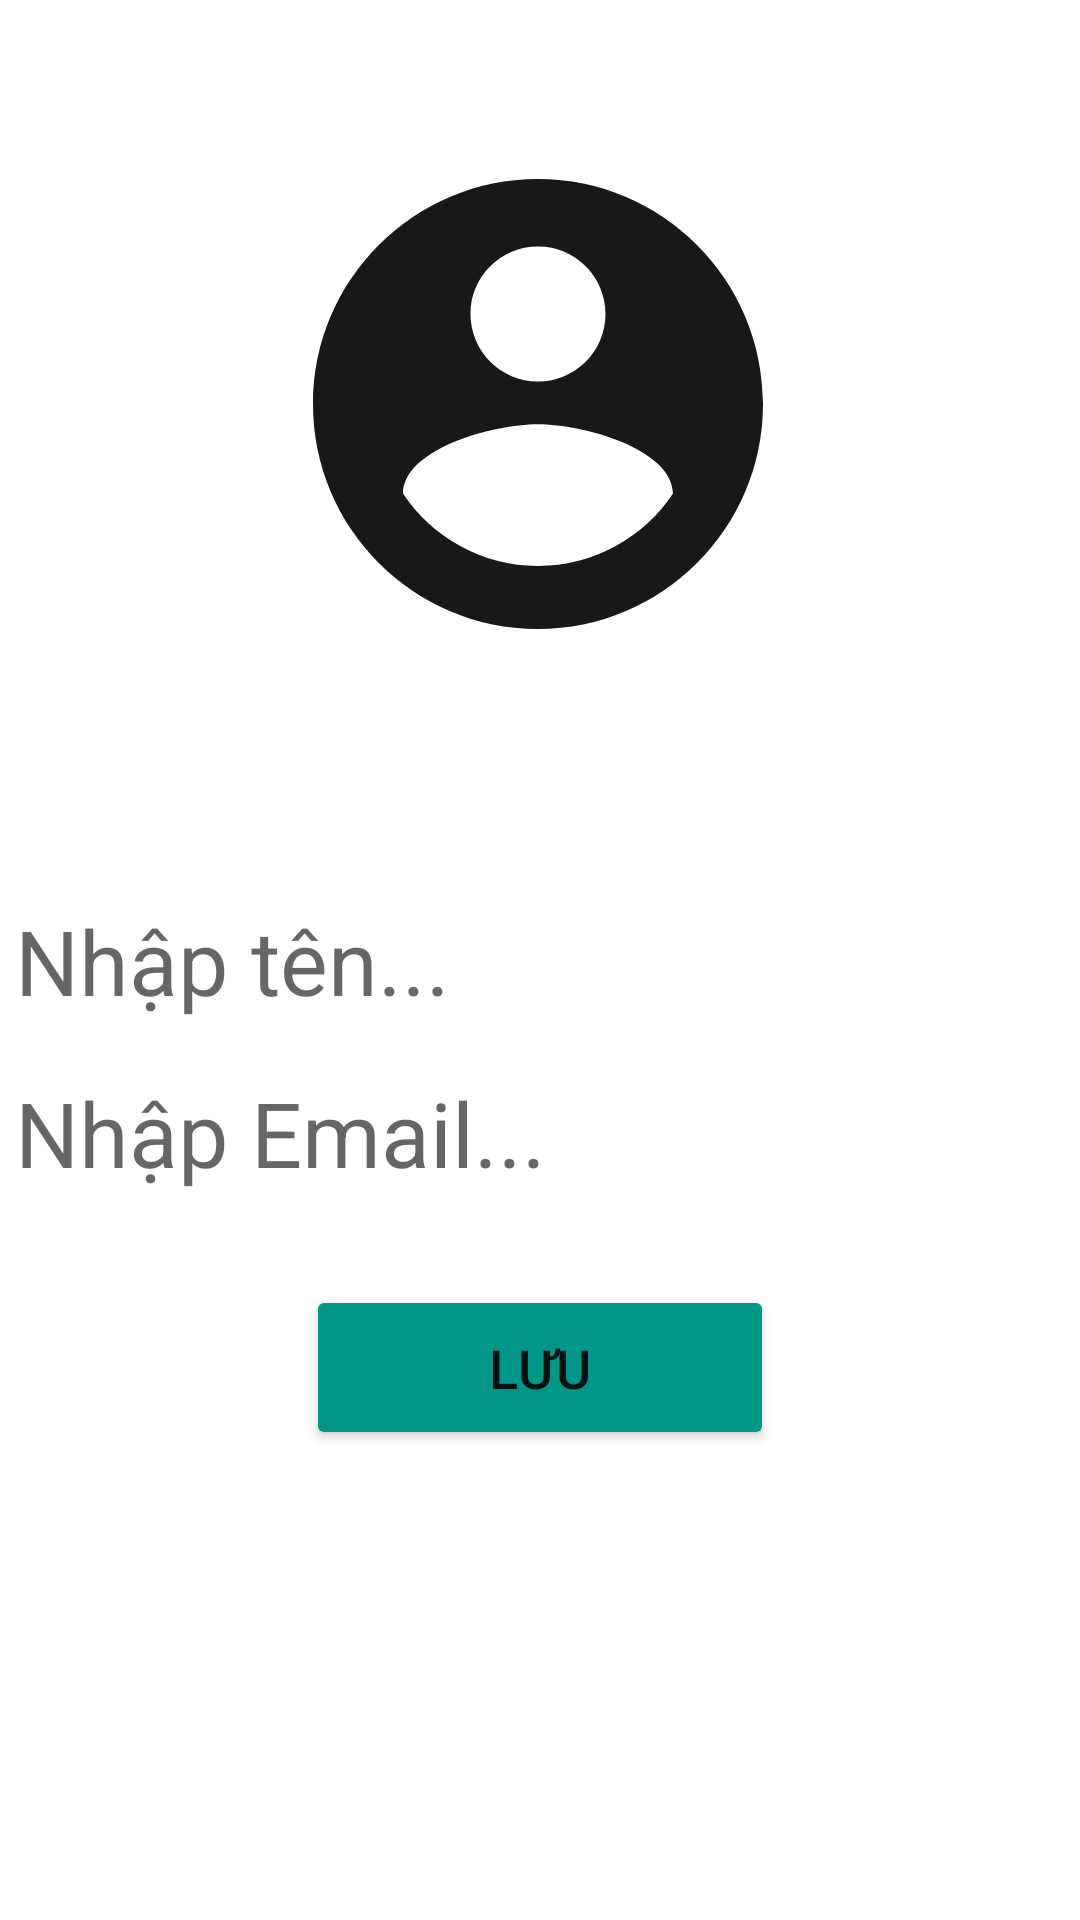

This screen was rendered from an Android layout file. Write that file and the resources it references.
<!-- AndroidManifest.xml: application theme Theme.ColorNotes -->
<!-- res/layout/activity_edit_profile.xml -->
<?xml version="1.0" encoding="utf-8"?>
<androidx.constraintlayout.widget.ConstraintLayout xmlns:android="http://schemas.android.com/apk/res/android"
    xmlns:app="http://schemas.android.com/apk/res-auto"
    xmlns:tools="http://schemas.android.com/tools"
    android:layout_width="match_parent"
    android:layout_height="match_parent"
    tools:context=".user.EditProfile">

    <ImageView
        android:id="@+id/editImage"
        android:layout_width="180dp"
        android:layout_height="180dp"
        app:layout_constraintBottom_toBottomOf="parent"
        app:layout_constraintEnd_toEndOf="parent"
        app:layout_constraintHorizontal_bias="0.496"
        app:layout_constraintStart_toStartOf="parent"
        app:layout_constraintTop_toTopOf="parent"
        app:layout_constraintVertical_bias="0.097"
        app:srcCompat="@drawable/ic_baseline_account_circle_24" />

    <EditText
        android:id="@+id/editName"
        android:layout_width="wrap_content"
        android:layout_height="wrap_content"
        android:background="@android:color/transparent"
        android:ems="10"
        android:hint="Nhập tên..."
        android:inputType="textPersonName"
        android:textColor="#000000"
        android:textSize="30sp"
        app:layout_constraintBottom_toBottomOf="parent"
        app:layout_constraintEnd_toEndOf="parent"
        app:layout_constraintHorizontal_bias="0.491"
        app:layout_constraintStart_toStartOf="parent"
        app:layout_constraintTop_toTopOf="parent" />

    <EditText
        android:id="@+id/editEmail"
        android:layout_width="wrap_content"
        android:layout_height="wrap_content"
        android:background="@android:color/transparent"
        android:ems="10"
        android:hint="Nhập Email..."
        android:inputType="textPersonName"
        android:textColor="#000000"
        android:textSize="30sp"
        app:layout_constraintBottom_toBottomOf="parent"
        app:layout_constraintEnd_toEndOf="parent"
        app:layout_constraintHorizontal_bias="0.491"
        app:layout_constraintStart_toStartOf="parent"
        app:layout_constraintTop_toTopOf="parent"
        app:layout_constraintVertical_bias="0.596" />

    <Button
        android:id="@+id/btnSave"
        android:layout_width="156dp"
        android:layout_height="55dp"
        android:text="Lưu"
        android:textSize="18sp"
        app:backgroundTint="#009688"
        app:layout_constraintBottom_toBottomOf="parent"
        app:layout_constraintEnd_toEndOf="parent"
        app:layout_constraintStart_toStartOf="parent"
        app:layout_constraintTop_toTopOf="parent"
        app:layout_constraintVertical_bias="0.732" />

</androidx.constraintlayout.widget.ConstraintLayout>
<!-- resources referenced by this layout -->
<resources>
  <!-- drawable ic_baseline_account_circle_24 (drawable) -->
  <vector android:height="24dp" android:tint="#181818"
      android:viewportHeight="24" android:viewportWidth="24"
      android:width="24dp" xmlns:android="http://schemas.android.com/apk/res/android">
      <path android:fillColor="@android:color/white" android:pathData="M12,2C6.48,2 2,6.48 2,12s4.48,10 10,10 10,-4.48 10,-10S17.52,2 12,2zM12,5c1.66,0 3,1.34 3,3s-1.34,3 -3,3 -3,-1.34 -3,-3 1.34,-3 3,-3zM12,19.2c-2.5,0 -4.71,-1.28 -6,-3.22 0.03,-1.99 4,-3.08 6,-3.08 1.99,0 5.97,1.09 6,3.08 -1.29,1.94 -3.5,3.22 -6,3.22z"/>
  </vector>
  <style name="Theme.ColorNotes" parent="Theme.MaterialComponents.DayNight.DarkActionBar">
          
          <item name="colorPrimary">@color/black</item>
          <item name="colorPrimaryVariant">@color/black</item>
          <item name="colorOnPrimary">@color/white</item>
          
          <item name="colorSecondary">@color/teal_200</item>
          <item name="colorSecondaryVariant">@color/teal_700</item>
          <item name="colorOnSecondary">@color/black</item>
          
          <item name="android:statusBarColor" tools:targetApi="l">?attr/colorPrimaryVariant</item>
          
      </style>
  <color name="black">#FF000000</color>
  <color name="white">#FFFFFFFF</color>
  <color name="teal_200">#009688</color>
  <color name="teal_700">#F44336</color>
</resources>
